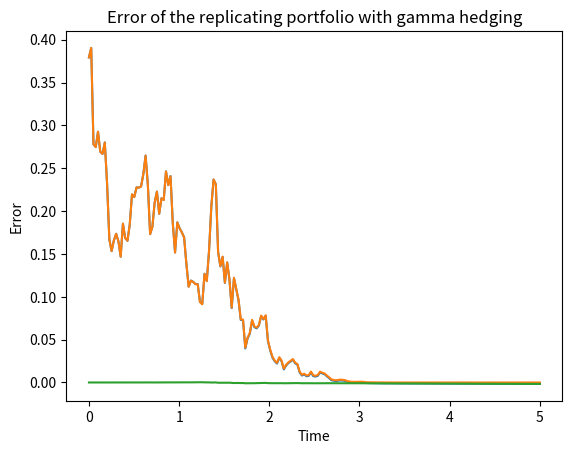

Python code for this plot:
import os
file_name = os.path.basename('C:\CYTechStudent/DeltaHedging.ext')
import numpy as np
from scipy.stats import norm 
import matplotlib.pyplot as plt
# =============================================================================
# Gamma hedging call option with another call option with different maturity
# =============================================================================
def Call_BS(t,S,K,T,r,sigma):


    if t==T:
        return np.maximum(S-K,0)
    else: 
        d1=(np.log(S/K)+(r+0.5*sigma**2)*(T-t))/(sigma*np.sqrt(T-t))
        d2=(np.log(S/K)+(r-0.5*sigma**2)*(T-t))/(sigma*np.sqrt(T-t))
        return(S*norm.cdf(d1)-K*np.exp(-r*(T-t))*norm.cdf(d2))
    

def DeltaFunc(t,S,K,T,r,sigma):
    
    if t==T:
        return 1
    else:
        d1=(np.log(S/K)+(r+0.5*sigma**2)*(T-t))/(sigma*np.sqrt(T-t))
        return norm.cdf(d1)
def GammaFunc(t,S,K,T,r,sigma):
    
    
  
        d1=(np.log(S/K)+(r+0.5*sigma**2)*(T-t))/(sigma*np.sqrt(T-t))
        return norm.pdf(d1)/(S*sigma*np.sqrt(T))
    
sigma=0.5
T=5
T2=10
N=200
S=[1]*N
A=[0]*N
G=[0]*N
GC=[0]*N
GammaR=[0]*N
dt=T/N
t=np.linspace(0,T,N)
r=0.05
K=1.5
B=[1]*N
P=[0]*N
Error=[0]*N
Pact=[0]*N

Nmc=10
G[0]=GammaFunc(0,1,K,T,r,sigma)
GC[0]=GammaFunc(0,1,K,T2,r,sigma)
GammaR[0]=G[0]/GC[0]
A[0]=DeltaFunc(0,1,K,T,r,sigma)-GammaR[0]*DeltaFunc(0,1,K,T2,r,sigma)
P[0]=A[0]*S[0]+B[0]+GammaR[0]*Call_BS(0,1,K,T2,r,sigma)
V=[0]*N
V[0]=Call_BS(0,1,K,T,r,sigma)
for i in range(0,N-1):
    S[i+1]=S[i]*np.exp((r-0.5*sigma**2)*dt+sigma*np.sqrt(dt)*np.random.normal())


for i in range(0,N-1):
    P[i+1]=A[i]*S[i+1]+GammaR[i]*Call_BS(t[i+1],S[i+1],K,T2,r,sigma)+B[i]*(1+r*dt)
    GammaR[i+1]=GammaFunc(t[i+1],S[i+1],K,T,r,sigma)/GammaFunc(t[i+1],S[i+1],K,T2,r,sigma)
    A[i+1]=DeltaFunc(t[i+1],S[i+1],K,T,r,sigma)-GammaR[i+1]*DeltaFunc(t[i+1],S[i+1],K,T2,r,sigma)
    B[i+1]=P[i+1]-A[i+1]*S[i+1]-GammaR[i+1]*Call_BS(t[i+1],S[i+1],K,T2,r,sigma)
    
    V[i+1] =Call_BS(t[i+1],S[i+1],K,T,r,sigma)   
    Pact[i+1]=P[i+1]-(P[0]-V[0])*np.exp(r*t[i+1])
    Error[i+1]=Pact[i+1]-V[i+1]
Pact[0]=V[0]

plt.plot(t,Pact,t,V)
plt.xlabel("Time")
plt.ylabel("Value")
plt.title("Option and replicating portfolio with type C options")
plt.show()
plt.plot(t,Error)
plt.xlabel("Time")
plt.ylabel("Error")
plt.title("Error of the replicating portfolio with gamma hedging")
plt.show()